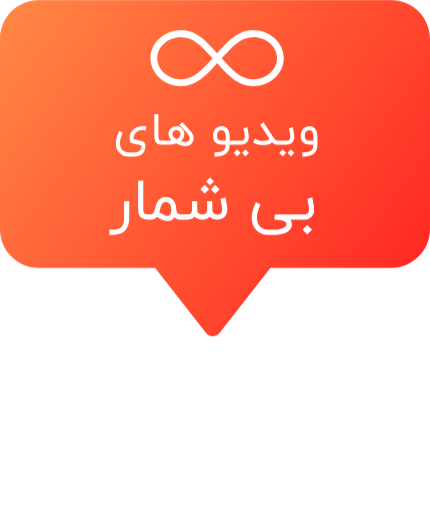
t = 0.00 s
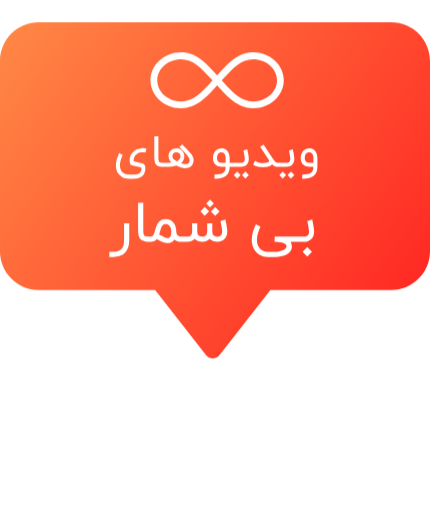
t = 0.50 s
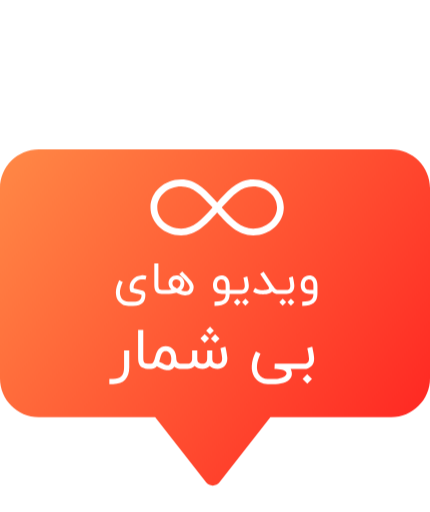
t = 1.50 s
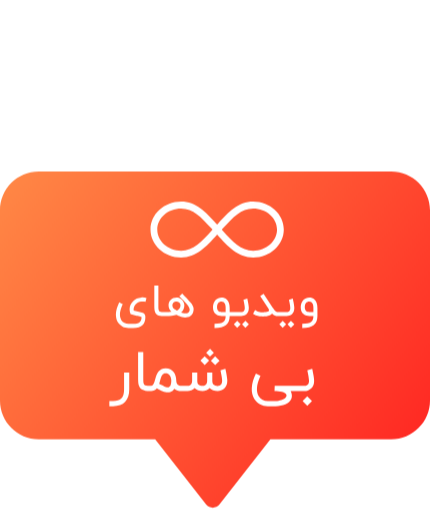
t = 2.00 s
t = 2.50 s: frame unchanged from t = 1.50 s, image omitted
t = 3.50 s: frame unchanged from t = 0.50 s, image omitted

The animated SVG that drew these frames (rendered in a browser with its animation timeline set to each time). Animation: 1 CSS @keyframes rule; one cycle of 4.00 s, repeats indefinitely.

<svg id="ezbljmqbgx0f1" xmlns="http://www.w3.org/2000/svg" xmlns:xlink="http://www.w3.org/1999/xlink" viewBox="0 0 100 119" shape-rendering="geometricPrecision" text-rendering="geometricPrecision" width="100" height="119"><style><![CDATA[#ezbljmqbgx0f2_to {animation: ezbljmqbgx0f2_to__to 4000ms linear infinite normal forwards}@keyframes ezbljmqbgx0f2_to__to { 0% {transform: translate(50px,58.500000px);animation-timing-function: cubic-bezier(0.420000,0,0.580000,1)} 50% {transform: translate(50px,98.351241px);animation-timing-function: cubic-bezier(0.420000,0,0.580000,1)} 100% {transform: translate(50px,58.500000px)} }]]></style><defs><linearGradient id="ezbljmqbgx0f5-fill" x1="0" y1="1" x2="102.891000" y2="75.363900" spreadMethod="pad" gradientUnits="userSpaceOnUse"><stop id="ezbljmqbgx0f5-fill-0" offset="0%" stop-color="rgb(255,137,70)"/><stop id="ezbljmqbgx0f5-fill-1" offset="100%" stop-color="rgb(255,32,32)"/></linearGradient></defs><g id="ezbljmqbgx0f2_to" transform="translate(50,58.500000)"><g id="ezbljmqbgx0f2" transform="translate(-50,-59.500000)" clip-path="url(#ezbljmqbgx0f9)"><g id="ezbljmqbgx0f3"><g id="ezbljmqbgx0f4"><path id="ezbljmqbgx0f5" d="M9,1C4.029440,1,0,5.029440,0,10L0,54.256900C0,59.227400,4.029430,63.256900,9,63.256900L36.082500,63.256900L47.907800,78.410600C48.708500,79.436800,50.260500,79.436800,51.061300,78.410600L62.886600,63.256900L91,63.256900C95.970600,63.256900,100,59.227400,100,54.256900L100,10C100,5.029440,95.970600,1,91,1L9,1Z" clip-rule="evenodd" fill="url(#ezbljmqbgx0f5-fill)" fill-rule="evenodd" stroke="none" stroke-width="1"/></g><path id="ezbljmqbgx0f6" d="M30.978600,36.423500C31.311900,36.423500,31.600200,36.393500,31.843600,36.333500C32.090200,36.276900,32.293600,36.185200,32.453600,36.058500C32.613600,35.931900,32.731900,35.766900,32.808600,35.563500C32.885200,35.360200,32.923600,35.113500,32.923600,34.823500C32.603600,34.740200,32.290200,34.656900,31.983600,34.573500C31.853600,34.540200,31.716900,34.505200,31.573600,34.468500C31.430200,34.428500,31.286900,34.390200,31.143600,34.353500C31.003600,34.313500,30.865200,34.276900,30.728600,34.243500C30.595200,34.210200,30.471900,34.178500,30.358600,34.148500C30.201900,33.768500,30.128600,33.396900,30.138600,33.033500C30.148600,32.666900,30.221900,32.325200,30.358600,32.008500C30.495200,31.691900,30.688600,31.408500,30.938600,31.158500C31.188600,30.905200,31.476900,30.703500,31.803600,30.553500C32.130200,30.403500,32.486900,30.313500,32.873600,30.283500C33.260200,30.250200,33.660200,30.293500,34.073600,30.413500L33.838600,31.318500C33.611900,31.248500,33.381900,31.215200,33.148600,31.218500C32.915200,31.218500,32.690200,31.251900,32.473600,31.318500C32.260200,31.381900,32.061900,31.475200,31.878600,31.598500C31.695200,31.721900,31.538600,31.870200,31.408600,32.043500C31.281900,32.213500,31.188600,32.406900,31.128600,32.623500C31.071900,32.836900,31.060200,33.066900,31.093600,33.313500L33.008600,33.788500C33.275200,33.861900,33.475200,33.981900,33.608600,34.148500C33.741900,34.315200,33.808600,34.518500,33.808600,34.758500C33.808600,35.195200,33.756900,35.576900,33.653600,35.903500C33.550200,36.233500,33.385200,36.506900,33.158600,36.723500C32.931900,36.940200,32.638600,37.103500,32.278600,37.213500C31.921900,37.323500,31.488600,37.378500,30.978600,37.378500L29.873600,37.378500C29.620200,37.378500,29.375200,37.346900,29.138600,37.283500C28.901900,37.220200,28.678600,37.131900,28.468600,37.018500C28.258600,36.905200,28.065200,36.768500,27.888600,36.608500C27.711900,36.448500,27.556900,36.271900,27.423600,36.078500C27.266900,35.825200,27.148600,35.546900,27.068600,35.243500C26.988600,34.940200,26.948600,34.620200,26.948600,34.283500C26.948600,33.866900,27.013600,33.418500,27.143600,32.938500C27.276900,32.455200,27.470200,31.945200,27.723600,31.408500C27.873600,31.478500,28.013600,31.546900,28.143600,31.613500C28.273600,31.676900,28.410200,31.743500,28.553600,31.813500C28.113600,32.753500,27.893600,33.568500,27.893600,34.258500C27.893600,34.505200,27.923600,34.740200,27.983600,34.963500C28.043600,35.186900,28.126900,35.388500,28.233600,35.568500C28.403600,35.835200,28.633600,36.043500,28.923600,36.193500C29.213600,36.346900,29.530200,36.423500,29.873600,36.423500L30.978600,36.423500ZM38.016900,34.618500C37.700300,34.615200,37.426900,34.591900,37.196900,34.548500C36.970300,34.501900,36.776900,34.436900,36.616900,34.353500C36.460300,34.266900,36.333600,34.160200,36.236900,34.033500C36.143600,33.903500,36.070300,33.753500,36.016900,33.583500C35.963600,33.410200,35.928600,33.216900,35.911900,33.003500C35.895300,32.790200,35.886900,32.553500,35.886900,32.293500L35.886900,27.483500L36.831900,27.483500L36.831900,32.293500C36.831900,32.583500,36.840300,32.818500,36.856900,32.998500C36.876900,33.178500,36.925300,33.318500,37.001900,33.418500C37.081900,33.515200,37.200300,33.581900,37.356900,33.618500C37.516900,33.651900,37.736900,33.670200,38.016900,33.673500L38.016900,34.618500ZM41.104600,33.328500C41.227900,33.275200,41.341300,33.208500,41.444600,33.128500C41.551300,33.048500,41.642900,32.958500,41.719600,32.858500C41.799600,32.755200,41.861300,32.643500,41.904600,32.523500C41.947900,32.403500,41.969600,32.273500,41.969600,32.133500C41.969600,31.966900,41.934600,31.826900,41.864600,31.713500C41.794600,31.596900,41.711300,31.503500,41.614600,31.433500C41.517900,31.360200,41.416300,31.308500,41.309600,31.278500C41.206300,31.245200,41.117900,31.228500,41.044600,31.228500C40.907900,31.228500,40.781300,31.250200,40.664600,31.293500C40.551300,31.333500,40.451300,31.390200,40.364600,31.463500C40.281300,31.536900,40.214600,31.625200,40.164600,31.728500C40.117900,31.831900,40.094600,31.943500,40.094600,32.063500C40.094600,32.206900,40.112900,32.336900,40.149600,32.453500C40.189600,32.566900,40.249600,32.673500,40.329600,32.773500C40.412900,32.870200,40.517900,32.963500,40.644600,33.053500C40.771300,33.143500,40.924600,33.235200,41.104600,33.328500ZM42.379600,29.358500C42.746300,29.741900,43.084600,30.100200,43.394600,30.433500C43.527900,30.576900,43.661300,30.721900,43.794600,30.868500C43.927900,31.011900,44.051300,31.150200,44.164600,31.283500C44.281300,31.413500,44.382900,31.533500,44.469600,31.643500C44.559600,31.750200,44.626300,31.836900,44.669600,31.903500C44.759600,32.050200,44.832900,32.191900,44.889600,32.328500C44.949600,32.465200,44.989600,32.603500,45.009600,32.743500C45.032900,32.883500,45.037900,33.026900,45.024600,33.173500C45.011300,33.320200,44.979600,33.478500,44.929600,33.648500C44.876300,33.841900,44.791300,34.018500,44.674600,34.178500C44.561300,34.335200,44.422900,34.470200,44.259600,34.583500C44.096300,34.696900,43.911300,34.783500,43.704600,34.843500C43.497900,34.906900,43.274600,34.938500,43.034600,34.938500C42.807900,34.938500,42.572900,34.908500,42.329600,34.848500C42.086300,34.788500,41.834600,34.695200,41.574600,34.568500C41.501300,34.538500,41.432900,34.508500,41.369600,34.478500C41.312900,34.451900,41.254600,34.425200,41.194600,34.398500C41.137900,34.371900,41.091300,34.348500,41.054600,34.328500C40.741300,34.425200,40.374600,34.498500,39.954600,34.548500C39.534600,34.595200,39.081300,34.618500,38.594600,34.618500L37.859600,34.618500L37.859600,33.673500L38.594600,33.673500C38.811300,33.673500,39.034600,33.670200,39.264600,33.663500C39.497900,33.656900,39.704600,33.641900,39.884600,33.618500C39.644600,33.408500,39.469600,33.178500,39.359600,32.928500C39.249600,32.675200,39.194600,32.386900,39.194600,32.063500C39.194600,31.810200,39.241300,31.576900,39.334600,31.363500C39.427900,31.146900,39.556300,30.960200,39.719600,30.803500C39.886300,30.646900,40.081300,30.525200,40.304600,30.438500C40.531300,30.348500,40.777900,30.303500,41.044600,30.303500C41.244600,30.303500,41.427900,30.331900,41.594600,30.388500C41.761300,30.445200,41.912900,30.521900,42.049600,30.618500C42.186300,30.711900,42.304600,30.821900,42.404600,30.948500C42.507900,31.071900,42.594600,31.201900,42.664600,31.338500C42.734600,31.471900,42.786300,31.608500,42.819600,31.748500C42.856300,31.885200,42.874600,32.013500,42.874600,32.133500C42.874600,32.476900,42.809600,32.786900,42.679600,33.063500C42.552900,33.336900,42.364600,33.578500,42.114600,33.788500C42.254600,33.845200,42.402900,33.891900,42.559600,33.928500C42.719600,33.965200,42.877900,33.983500,43.034600,33.983500C43.134600,33.983500,43.232900,33.976900,43.329600,33.963500C43.429600,33.950200,43.522900,33.923500,43.609600,33.883500C43.699600,33.843500,43.781300,33.790200,43.854600,33.723500C43.927900,33.653500,43.991300,33.563500,44.044600,33.453500C44.111300,33.316900,44.127900,33.166900,44.094600,33.003500C44.061300,32.836900,43.991300,32.660200,43.884600,32.473500C43.777900,32.286900,43.642900,32.093500,43.479600,31.893500C43.316300,31.690200,43.136300,31.483500,42.939600,31.273500C42.742900,31.063500,42.537900,30.853500,42.324600,30.643500C42.111300,30.433500,41.902900,30.225200,41.699600,30.018500L42.379600,29.358500ZM49.885100,36.433500C50.388500,36.433500,50.811800,36.395200,51.155100,36.318500C51.498500,36.241900,51.770100,36.123500,51.970100,35.963500C52.143500,35.823500,52.270100,35.645200,52.350100,35.428500C52.433500,35.211900,52.475100,34.941900,52.475100,34.618500L51.555100,34.618500C51.321800,34.618500,51.085100,34.583500,50.845100,34.513500C50.605100,34.443500,50.386800,34.328500,50.190100,34.168500C49.996800,34.008500,49.838500,33.800200,49.715100,33.543500C49.591800,33.283500,49.530100,32.966900,49.530100,32.593500C49.530100,32.373500,49.548500,32.175200,49.585100,31.998500C49.625100,31.818500,49.673500,31.658500,49.730100,31.518500C49.790100,31.378500,49.855100,31.256900,49.925100,31.153500C49.995100,31.050200,50.063500,30.961900,50.130100,30.888500C50.313500,30.705200,50.523500,30.563500,50.760100,30.463500C50.996800,30.363500,51.250100,30.313500,51.520100,30.313500C51.756800,30.313500,51.978500,30.350200,52.185100,30.423500C52.391800,30.496900,52.576800,30.606900,52.740100,30.753500C53.190100,31.173500,53.415100,31.831900,53.415100,32.728500L53.415100,33.673500L54.165100,33.673500L54.165100,34.618500L53.415100,34.618500C53.415100,35.091900,53.345100,35.498500,53.205100,35.838500C53.068500,36.181900,52.855100,36.468500,52.565100,36.698500C52.271800,36.928500,51.906800,37.098500,51.470100,37.208500C51.036800,37.321900,50.508500,37.378500,49.885100,37.378500L49.885100,36.433500ZM51.520100,31.258500C51.190100,31.258500,50.933500,31.375200,50.750100,31.608500C50.566800,31.841900,50.475100,32.170200,50.475100,32.593500C50.475100,33.023500,50.605100,33.321900,50.865100,33.488500C50.928500,33.528500,50.993500,33.561900,51.060100,33.588500C51.126800,33.611900,51.191800,33.630200,51.255100,33.643500C51.318500,33.653500,51.375100,33.661900,51.425100,33.668500C51.478500,33.671900,51.521800,33.673500,51.555100,33.673500L52.475100,33.673500L52.475100,32.728500C52.475100,32.485200,52.456800,32.280200,52.420100,32.113500C52.383500,31.943500,52.336800,31.803500,52.280100,31.693500C52.223500,31.583500,52.158500,31.500200,52.085100,31.443500C52.015100,31.383500,51.945100,31.340200,51.875100,31.313500C51.805100,31.286900,51.738500,31.271900,51.675100,31.268500C51.611800,31.261900,51.560100,31.258500,51.520100,31.258500ZM57.510800,30.548500C57.517500,30.568500,57.530800,30.621900,57.550800,30.708500C57.570800,30.795200,57.592500,30.903500,57.615800,31.033500C57.642500,31.160200,57.670800,31.301900,57.700800,31.458500C57.730800,31.611900,57.757500,31.768500,57.780800,31.928500C57.804200,32.085200,57.824200,32.236900,57.840800,32.383500C57.857500,32.530200,57.865800,32.658500,57.865800,32.768500C57.865800,33.088500,57.812500,33.365200,57.705800,33.598500C57.602500,33.828500,57.465800,34.020200,57.295800,34.173500C57.129200,34.323500,56.940800,34.435200,56.730800,34.508500C56.520800,34.581900,56.309200,34.618500,56.095800,34.618500L54.025800,34.618500L54.025800,33.673500L56.095800,33.673500C56.145800,33.673500,56.215800,33.666900,56.305800,33.653500C56.399200,33.636900,56.490800,33.598500,56.580800,33.538500C56.674200,33.478500,56.754200,33.388500,56.820800,33.268500C56.890800,33.148500,56.925800,32.981900,56.925800,32.768500C56.925800,32.695200,56.919200,32.603500,56.905800,32.493500C56.895800,32.380200,56.880800,32.260200,56.860800,32.133500C56.844200,32.003500,56.824200,31.871900,56.800800,31.738500C56.777500,31.601900,56.754200,31.473500,56.730800,31.353500C56.707500,31.233500,56.685800,31.126900,56.665800,31.033500C56.645800,30.940200,56.629200,30.870200,56.615800,30.823500L57.510800,30.548500ZM57.880800,36.523500L57.070800,37.333500L56.290800,36.523500L57.080800,35.723500L57.880800,36.523500ZM55.965800,36.533500L55.155800,37.343500L54.375800,36.533500L55.165800,35.733500L55.965800,36.533500ZM64.822200,33.673500L64.822200,34.618500L64.637200,34.618500C64.140500,34.618500,63.682200,34.411900,63.262200,33.998500C63.012200,34.335200,62.573800,34.548500,61.947200,34.638500C61.830500,34.655200,61.707200,34.668500,61.577200,34.678500C61.447200,34.688500,61.312200,34.693500,61.172200,34.693500C61.002200,34.693500,60.830500,34.685200,60.657200,34.668500C60.483800,34.655200,60.313800,34.633500,60.147200,34.603500C59.983800,34.570200,59.825500,34.528500,59.672200,34.478500C59.518800,34.425200,59.380500,34.363500,59.257200,34.293500L58.847200,34.053500L59.317200,33.228500L59.732200,33.468500C59.848800,33.535200,59.990500,33.590200,60.157200,33.633500C60.327200,33.673500,60.507200,33.703500,60.697200,33.723500C60.887200,33.740200,61.078800,33.746900,61.272200,33.743500C61.465500,33.736900,61.645500,33.721900,61.812200,33.698500C62.005500,33.668500,62.163800,33.626900,62.287200,33.573500C62.413800,33.516900,62.493800,33.453500,62.527200,33.383500C62.573800,33.330200,62.580500,33.250200,62.547200,33.143500C62.517200,33.036900,62.462200,32.921900,62.382200,32.798500L60.507200,29.943500L61.302200,29.423500L63.242200,32.383500C63.342200,32.526900,63.442200,32.675200,63.542200,32.828500C63.645500,32.978500,63.753800,33.116900,63.867200,33.243500C63.980500,33.366900,64.098800,33.470200,64.222200,33.553500C64.348800,33.633500,64.487200,33.673500,64.637200,33.673500L64.822200,33.673500ZM68.091900,30.548500C68.098600,30.568500,68.111900,30.621900,68.131900,30.708500C68.151900,30.795200,68.173600,30.903500,68.196900,31.033500C68.223600,31.160200,68.251900,31.301900,68.281900,31.458500C68.311900,31.611900,68.338600,31.768500,68.361900,31.928500C68.385200,32.085200,68.405200,32.236900,68.421900,32.383500C68.438600,32.530200,68.446900,32.658500,68.446900,32.768500C68.446900,33.088500,68.393600,33.365200,68.286900,33.598500C68.183600,33.828500,68.046900,34.020200,67.876900,34.173500C67.710200,34.323500,67.521900,34.435200,67.311900,34.508500C67.101900,34.581900,66.890200,34.618500,66.676900,34.618500L64.606900,34.618500L64.606900,33.673500L66.676900,33.673500C66.726900,33.673500,66.796900,33.666900,66.886900,33.653500C66.980200,33.636900,67.071900,33.598500,67.161900,33.538500C67.255200,33.478500,67.335200,33.388500,67.401900,33.268500C67.471900,33.148500,67.506900,32.981900,67.506900,32.768500C67.506900,32.695200,67.500200,32.603500,67.486900,32.493500C67.476900,32.380200,67.461900,32.260200,67.441900,32.133500C67.425200,32.003500,67.405200,31.871900,67.381900,31.738500C67.358600,31.601900,67.335200,31.473500,67.311900,31.353500C67.288600,31.233500,67.266900,31.126900,67.246900,31.033500C67.226900,30.940200,67.210200,30.870200,67.196900,30.823500L68.091900,30.548500ZM68.461900,36.523500L67.651900,37.333500L66.871900,36.523500L67.661900,35.723500L68.461900,36.523500ZM66.546900,36.533500L65.736900,37.343500L64.956900,36.533500L65.746900,35.733500L66.546900,36.533500ZM70.290300,36.433500C70.793600,36.433500,71.217000,36.395200,71.560300,36.318500C71.903600,36.241900,72.175300,36.123500,72.375300,35.963500C72.548600,35.823500,72.675300,35.645200,72.755300,35.428500C72.838600,35.211900,72.880300,34.941900,72.880300,34.618500L71.960300,34.618500C71.727000,34.618500,71.490300,34.583500,71.250300,34.513500C71.010300,34.443500,70.792000,34.328500,70.595300,34.168500C70.402000,34.008500,70.243600,33.800200,70.120300,33.543500C69.997000,33.283500,69.935300,32.966900,69.935300,32.593500C69.935300,32.373500,69.953600,32.175200,69.990300,31.998500C70.030300,31.818500,70.078600,31.658500,70.135300,31.518500C70.195300,31.378500,70.260300,31.256900,70.330300,31.153500C70.400300,31.050200,70.468600,30.961900,70.535300,30.888500C70.718600,30.705200,70.928600,30.563500,71.165300,30.463500C71.402000,30.363500,71.655300,30.313500,71.925300,30.313500C72.162000,30.313500,72.383600,30.350200,72.590300,30.423500C72.797000,30.496900,72.982000,30.606900,73.145300,30.753500C73.595300,31.173500,73.820300,31.831900,73.820300,32.728500L73.820300,33.673500L73.820300,34.618500C73.820300,35.091900,73.750300,35.498500,73.610300,35.838500C73.473600,36.181900,73.260300,36.468500,72.970300,36.698500C72.677000,36.928500,72.312000,37.098500,71.875300,37.208500C71.442000,37.321900,70.913600,37.378500,70.290300,37.378500L70.290300,36.433500ZM71.925300,31.258500C71.595300,31.258500,71.338600,31.375200,71.155300,31.608500C70.972000,31.841900,70.880300,32.170200,70.880300,32.593500C70.880300,33.023500,71.010300,33.321900,71.270300,33.488500C71.333600,33.528500,71.398600,33.561900,71.465300,33.588500C71.532000,33.611900,71.597000,33.630200,71.660300,33.643500C71.723600,33.653500,71.780300,33.661900,71.830300,33.668500C71.883600,33.671900,71.927000,33.673500,71.960300,33.673500L72.880300,33.673500L72.880300,32.728500C72.880300,32.485200,72.862000,32.280200,72.825300,32.113500C72.788600,31.943500,72.742000,31.803500,72.685300,31.693500C72.628600,31.583500,72.563600,31.500200,72.490300,31.443500C72.420300,31.383500,72.350300,31.340200,72.280300,31.313500C72.210300,31.286900,72.143600,31.271900,72.080300,31.268500C72.017000,31.261900,71.965300,31.258500,71.925300,31.258500Z" fill="rgb(255,255,255)" stroke="none" stroke-width="1"/><path id="ezbljmqbgx0f7" d="M58.877700,8C55.389100,8,53.129400,10.465400,50.735600,13.076800C50.658300,13.160900,50.577700,13.248300,50.499600,13.333200C50.420700,13.248300,50.340200,13.160200,50.262000,13.076000C47.869000,10.465400,45.608500,8,42.120800,8C38.194200,8,35,10.916200,35,14.500000C35,18.083800,38.194900,21,42.120800,21C45.692200,21,48.004700,18.440200,50.452300,15.730300L50.500400,15.677900L50.547000,15.728700C52.995300,18.439400,55.306200,21,58.879200,21C62.805800,21,66,18.083800,66,14.500000C66,10.916200,62.804300,8,58.877700,8ZM49.283300,14.663500C46.887100,17.317000,44.993700,19.412500,42.120800,19.412500C39.064700,19.412500,36.578500,17.209100,36.578500,14.500000C36.578500,11.790900,39.064700,9.587500,42.120800,9.587500C44.917100,9.587500,46.764000,11.601200,49.101800,14.151500C49.209900,14.269000,49.318100,14.387300,49.427000,14.505600L49.283300,14.663500ZM58.877700,19.413300C56.003900,19.413300,54.111300,17.317000,51.714300,14.663500L51.572200,14.506400C51.681100,14.388100,51.788500,14.270600,51.895800,14.153100C54.234400,11.602800,56.081300,9.588290,58.877700,9.588290C61.933700,9.588290,64.419900,11.791700,64.419900,14.500800C64.419900,17.209900,61.933700,19.413300,58.877700,19.413300Z" fill="rgb(255,255,255)" stroke="none" stroke-width="1"/><path id="ezbljmqbgx0f8" d="M25.429300,55.583300L25.429300,54.380600L26.307500,54.380600C26.744500,54.380600,27.122000,54.327600,27.440200,54.221500C27.762600,54.119700,28.027800,53.960600,28.235700,53.744200C28.447800,53.527900,28.602600,53.252100,28.700200,52.917000C28.802000,52.581800,28.852900,52.183000,28.852900,51.720600L28.852900,47.749700L30.055700,47.749700L30.055700,51.720600C30.055700,52.327300,29.975100,52.868200,29.813900,53.343300C29.656900,53.822700,29.421400,54.227900,29.107500,54.558800C28.793500,54.889700,28.401100,55.142100,27.930200,55.316100C27.463500,55.494200,26.922600,55.583300,26.307500,55.583300L25.429300,55.583300ZM34.826900,52.051500C34.423900,52.047300,34.076000,52.017600,33.783300,51.962400C33.494800,51.903000,33.248700,51.820300,33.045100,51.714200C32.845700,51.603900,32.684500,51.468200,32.561500,51.307000C32.442700,51.141500,32.349300,50.950600,32.281500,50.734200C32.213600,50.513600,32.169000,50.267600,32.147800,49.996100C32.126600,49.724500,32.116000,49.423300,32.116000,49.092400L32.116000,42.970600L33.318700,42.970600L33.318700,49.092400C33.318700,49.461500,33.329300,49.760600,33.350500,49.989700C33.376000,50.218800,33.437500,50.397000,33.535100,50.524200C33.636900,50.647300,33.787500,50.732100,33.986900,50.778800C34.190500,50.821200,34.470500,50.844500,34.826900,50.848800L34.826900,52.051500ZM42.123000,52.051500C41.817600,52.051500,41.531200,52.007000,41.263900,51.917900C40.996600,51.828800,40.754800,51.701500,40.538500,51.536100C40.423900,51.714200,40.296600,51.858500,40.156600,51.968800C40.020900,52.074800,39.883000,52.155500,39.743000,52.210600C39.607300,52.270000,39.475700,52.308200,39.348500,52.325200C39.221200,52.346400,39.110900,52.357000,39.017600,52.357000C38.809700,52.357000,38.610300,52.335800,38.419400,52.293300C38.228500,52.250900,38.033300,52.189400,37.833900,52.108800C37.634500,52.032400,37.424500,51.937000,37.203900,51.822400C36.987600,51.707900,36.747900,51.578500,36.484800,51.434200C36.137000,51.845800,35.689400,52.051500,35.142100,52.051500L34.709400,52.051500L34.709400,50.848800L35.142100,50.848800C35.303300,50.848800,35.434800,50.789400,35.536600,50.670600C35.642700,50.551800,35.733900,50.397000,35.810300,50.206100C35.886600,50.015200,35.956600,49.796700,36.020300,49.550600C36.083900,49.304500,36.156000,49.052100,36.236600,48.793300C36.321500,48.534500,36.421200,48.282100,36.535700,48.036100C36.650300,47.790000,36.794500,47.571500,36.968500,47.380600C37.146600,47.189700,37.360900,47.034800,37.611200,46.916100C37.865700,46.797300,38.173300,46.737900,38.533900,46.737900C38.949700,46.737900,39.310300,46.818500,39.615700,46.979700C39.925400,47.136700,40.182100,47.348800,40.385700,47.616100C40.589400,47.883300,40.740000,48.190900,40.837600,48.538800C40.939400,48.886700,40.990300,49.247300,40.990300,49.620600C40.990300,49.900600,41.039100,50.123300,41.136600,50.288800C41.238500,50.450000,41.353000,50.573000,41.480300,50.657900C41.611800,50.738500,41.739100,50.791500,41.862100,50.817000C41.989400,50.838200,42.076300,50.848800,42.123000,50.848800L42.345700,50.848800L42.345700,52.051500L42.123000,52.051500ZM39.017600,51.154200C39.051500,51.154200,39.093900,51.152100,39.144800,51.147900C39.195700,51.143600,39.250900,51.126700,39.310300,51.097000C39.373900,51.067300,39.435400,51.022700,39.494800,50.963300C39.558500,50.899700,39.613600,50.812700,39.660300,50.702400C39.711200,50.587900,39.751500,50.443600,39.781200,50.269700C39.815100,50.091500,39.832100,49.875200,39.832100,49.620600C39.832100,49.573900,39.827900,49.499700,39.819400,49.397900C39.810900,49.296100,39.791800,49.183600,39.762100,49.060600C39.732400,48.933300,39.687900,48.803900,39.628500,48.672400C39.573300,48.540900,39.497000,48.420000,39.399400,48.309700C39.301800,48.199400,39.183000,48.110300,39.043000,48.042400C38.903000,47.970300,38.733300,47.934200,38.533900,47.934200C38.347300,47.934200,38.188200,47.968200,38.056600,48.036100C37.929400,48.099700,37.821200,48.188800,37.732100,48.303300C37.643000,48.417900,37.568800,48.553600,37.509400,48.710600C37.450000,48.863300,37.394800,49.030900,37.343900,49.213300C37.293000,49.391500,37.242100,49.580300,37.191200,49.779700C37.140300,49.974800,37.080900,50.170000,37.013000,50.365100C37.233600,50.475500,37.437300,50.579400,37.623900,50.677000C37.810600,50.774500,37.984500,50.859400,38.145700,50.931500C38.307000,50.999400,38.457600,51.054500,38.597600,51.097000C38.741800,51.135200,38.881800,51.154200,39.017600,51.154200ZM47.121600,52.038800C46.722800,52.038800,46.368600,51.981500,46.058900,51.867000C45.749200,51.748200,45.488300,51.578500,45.276100,51.357900C45.055500,51.595500,44.798900,51.771500,44.506100,51.886100C44.213400,51.996400,43.918600,52.051500,43.621600,52.051500L42.221600,52.051500L42.221600,50.848800L43.621600,50.848800C43.685200,50.848800,43.776400,50.840300,43.895200,50.823300C44.014000,50.802100,44.130700,50.753300,44.245200,50.677000C44.359800,50.596400,44.459500,50.477600,44.544300,50.320600C44.633400,50.163600,44.678000,49.949400,44.678000,49.677900L44.678000,49.652400L44.678000,47.749700L45.880700,47.749700L45.880700,49.652400C45.880700,50.063900,45.976100,50.365200,46.167100,50.556100C46.362200,50.747000,46.680400,50.842400,47.121600,50.842400C47.185200,50.842400,47.274300,50.831800,47.388900,50.810600C47.507700,50.785200,47.624300,50.732100,47.738900,50.651500C47.857700,50.570900,47.959500,50.452100,48.044300,50.295200C48.133400,50.138200,48.178000,49.923900,48.178000,49.652400L48.178000,47.749700L49.374300,47.749700L49.374300,49.652400C49.374300,50.063900,49.474000,50.367300,49.673400,50.562400C49.872800,50.757600,50.193100,50.855200,50.634300,50.855200C50.702200,50.855200,50.793400,50.842400,50.908000,50.817000C51.022500,50.787300,51.134900,50.730000,51.245200,50.645200C51.359800,50.560300,51.457400,50.439400,51.538000,50.282400C51.618600,50.125500,51.658900,49.915500,51.658900,49.652400C51.658900,49.559100,51.650400,49.442400,51.633400,49.302400C51.620700,49.162400,51.601600,49.011800,51.576100,48.850600C51.554900,48.689400,51.529500,48.526100,51.499800,48.360600C51.470100,48.190900,51.440400,48.033900,51.410700,47.889700C51.381000,47.741200,51.353400,47.609700,51.328000,47.495200C51.302500,47.376400,51.281300,47.289400,51.264300,47.234200L52.403400,46.871500C52.411900,46.897000,52.428900,46.964800,52.454300,47.075200C52.479800,47.181200,52.509500,47.314800,52.543400,47.476100C52.577400,47.633000,52.611300,47.809100,52.645200,48.004200C52.683400,48.199400,52.717400,48.396700,52.747100,48.596100C52.781000,48.791200,52.808600,48.982100,52.829800,49.168800C52.851000,49.351200,52.861600,49.512400,52.861600,49.652400C52.861600,50.055500,52.795800,50.407600,52.664300,50.708800C52.532800,51.005800,52.361000,51.253900,52.148900,51.453300C51.941000,51.648500,51.703400,51.797000,51.436100,51.898800C51.168900,51.996400,50.901600,52.047300,50.634300,52.051500C50.227100,52.051500,49.866400,51.992100,49.552500,51.873300C49.242800,51.750300,48.979800,51.574200,48.763400,51.345200C48.542800,51.578500,48.286100,51.752400,47.993400,51.867000C47.704900,51.981500,47.414300,52.038800,47.121600,52.038800ZM49.737100,43.136100L48.833400,44.020600L47.942500,43.136100L48.858900,42.226100L49.737100,43.136100ZM50.048900,46.012400L49.043400,44.994200L50.036100,43.963300L51.067100,44.994200L50.048900,46.012400ZM47.611600,45.999700L46.606100,44.981500L47.598900,43.950600L48.629800,44.981500L47.611600,45.999700ZM67.594100,52.051500C67.772300,52.399400,67.867800,52.728200,67.880500,53.037900C67.897400,53.347600,67.848700,53.631800,67.734100,53.890600C67.619600,54.149400,67.445600,54.382700,67.212300,54.590600C66.979000,54.798500,66.703200,54.972400,66.385000,55.112400C66.066800,55.256700,65.712600,55.367000,65.322300,55.443300C64.932000,55.523900,64.520500,55.564200,64.087800,55.564200L62.274100,55.564200C61.603800,55.564200,61.001400,55.417900,60.466800,55.125200C59.932300,54.832400,59.495300,54.427300,59.155900,53.909700C58.926800,53.544800,58.761400,53.139700,58.659600,52.694200C58.562000,52.253000,58.528100,51.782100,58.557800,51.281500C58.587400,50.776700,58.680800,50.246400,58.837800,49.690600C58.999000,49.134800,59.223800,48.560000,59.512300,47.966100L60.581400,48.487900C60.106200,49.489100,59.834700,50.397000,59.766800,51.211500C59.703200,52.021800,59.843200,52.704800,60.186800,53.260600C60.403200,53.612700,60.691700,53.882100,61.052300,54.068800C61.417100,54.255500,61.824400,54.348800,62.274100,54.348800L64.087800,54.348800C64.325300,54.348800,64.558700,54.329700,64.787800,54.291500C65.016800,54.257600,65.231100,54.208800,65.430500,54.145200C65.629900,54.081500,65.810200,54.005200,65.971400,53.916100C66.132600,53.831200,66.266200,53.735800,66.372300,53.629700C66.482600,53.523600,66.559000,53.409100,66.601400,53.286100C66.643800,53.167300,66.645900,53.044200,66.607800,52.917000C66.556800,52.751500,66.438100,52.611500,66.251400,52.497000C66.064700,52.386700,65.839900,52.297600,65.576800,52.229700C65.313800,52.166100,65.029600,52.119400,64.724100,52.089700C64.418700,52.064200,64.123800,52.051500,63.839600,52.051500L63.884100,50.848800L69.369600,50.848800L69.369600,52.051500L67.594100,52.051500ZM72.601700,46.871500C72.610200,46.897000,72.627200,46.964800,72.652600,47.075200C72.678100,47.185500,72.705600,47.323300,72.735300,47.488800C72.769300,47.650000,72.805300,47.830300,72.843500,48.029700C72.881700,48.224800,72.915600,48.424200,72.945300,48.627900C72.975000,48.827300,73.000500,49.020300,73.021700,49.207000C73.042900,49.393600,73.053500,49.557000,73.053500,49.697000C73.053500,50.104200,72.985600,50.456400,72.849900,50.753300C72.718400,51.046100,72.544400,51.290000,72.328100,51.485200C72.115900,51.676100,71.876200,51.818200,71.609000,51.911500C71.341700,52.004800,71.072300,52.051500,70.800800,52.051500L69.178100,52.051500L69.178100,50.848800L70.800800,50.848800C70.864400,50.848800,70.953500,50.840300,71.068100,50.823300C71.186900,50.802100,71.303500,50.753300,71.418100,50.677000C71.536900,50.600600,71.638700,50.486100,71.723500,50.333300C71.812600,50.180600,71.857200,49.968500,71.857200,49.697000C71.857200,49.603600,71.848700,49.487000,71.831700,49.347000C71.819000,49.202700,71.799900,49.050000,71.774400,48.888800C71.753200,48.723300,71.727800,48.555800,71.698100,48.386100C71.668400,48.212100,71.638700,48.048800,71.609000,47.896100C71.579300,47.743300,71.551700,47.607600,71.526200,47.488800C71.500800,47.370000,71.479600,47.280900,71.462600,47.221500L72.601700,46.871500ZM70.368100,54.361500L71.449900,53.267000L72.557200,54.374200L71.462600,55.468800L70.368100,54.361500Z" fill="rgb(255,255,255)" stroke="none" stroke-width="1"/></g><clipPath id="ezbljmqbgx0f9"><rect id="ezbljmqbgx0f10" width="100" height="119" rx="0" ry="0" fill="rgb(255,255,255)" stroke="none" stroke-width="1"/></clipPath></g></g></svg>